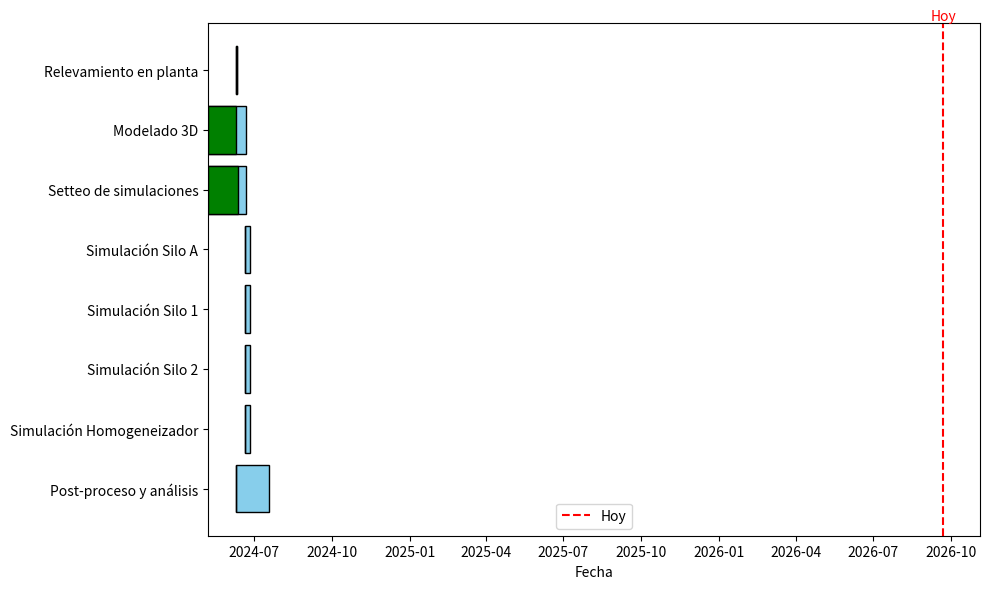

Reproduce this figure in Python.
'''
Diagrama de Gantt 
fecha inicio, final y duración de proyecto todo a pata

@author: ntrivisonno
'''
import matplotlib.pyplot as plt
import pandas as pd
import numpy as np
from datetime import datetime, timedelta

# Definir la fecha de inicio del proyecto
fecha_inicio_proyecto = datetime.strptime('2024-05-08', '%Y-%m-%d')

# Definir los datos de las actividades y su estado de avance en un diccionario anidado
data = {
    'Relevamiento en planta': {
        'Inicio': '2024-06-10',
        'Fin': '2024-06-10',
        'Progreso': 100
    },
    'Modelado 3D': {
        'Inicio': fecha_inicio_proyecto,
        'Fin': '2024-06-20',
        'Progreso': 75
    },
    'Setteo de simulaciones': {
        'Inicio': '2024-05-08',
        'Fin': '2024-06-20',
        'Progreso': 80
    },
    'Simulación Silo A': {
        'Inicio': '2024-06-20',
        'Fin': '2024-06-25',
        'Progreso': 0
    },
    'Simulación Silo 1': {
        'Inicio': '2024-06-20',
        'Fin': '2024-06-25',
        'Progreso': 0
    },
    'Simulación Silo 2': {
        'Inicio': '2024-06-20',
        'Fin': '2024-06-25',
        'Progreso': 0
    },
    'Simulación Homogeneizador': {
        'Inicio': '2024-06-20',
        'Fin': '2024-06-25',
        'Progreso': 0
    },
    'Post-proceso y análisis': {
        'Inicio': '2024-06-10',
        'Fin': '2024-07-18',
        'Progreso': 0
    }
}

# Calcular la duración de cada tarea y convertir fechas de inicio y fin a strings
for task in data:
    if isinstance(data[task]['Inicio'], datetime):
        inicio = data[task]['Inicio']
        data[task]['Inicio'] = inicio.strftime('%Y-%m-%d')
    else:
        inicio = datetime.strptime(data[task]['Inicio'], '%Y-%m-%d')
        
    if isinstance(data[task]['Fin'], datetime):
        fin = data[task]['Fin']
        data[task]['Fin'] = fin.strftime('%Y-%m-%d')
    else:
        fin = datetime.strptime(data[task]['Fin'], '%Y-%m-%d')
        
    duracion = (fin - inicio).days + 1  # +1 para incluir el día de fin
    data[task]['Duración'] = duracion

# Crear un DataFrame a partir del diccionario
df = pd.DataFrame(data)

# Mostrar el DataFrame para verificar
print(df)

# Función para dibujar la línea vertical indicando la fecha actual
def draw_today_line(ax):
    today = datetime.today()
    ax.axvline(today, color='red', linestyle='--', label='Hoy')
    ax.text(today, ax.get_ylim()[1], 'Hoy', color='red', ha='center', va='bottom')

# Crear el gráfico de Gantt
fig, ax = plt.subplots(figsize=(10, 6))

# Configuración del gráfico
y_pos = np.arange(len(df.columns))
start_dates = [datetime.strptime(df[task]['Inicio'], '%Y-%m-%d') for task in df.columns]
end_dates = [datetime.strptime(df[task]['Fin'], '%Y-%m-%d') for task in df.columns]
durations = [df[task]['Duración'] for task in df.columns]
progresses = [df[task]['Progreso'] / 100 for task in df.columns]

# Dibujar las barras del gráfico de Gantt
for i, (start_date, duration, progress) in enumerate(zip(start_dates, durations, progresses)):
    ax.barh(i, duration, left=start_date, color='skyblue', edgecolor='black')
    ax.barh(i, duration * progress, left=start_date, color='green', edgecolor='black')

# Configuración del eje y
ax.set_yticks(y_pos)
ax.set_yticklabels(df.columns)
ax.invert_yaxis()  # Las tareas más recientes arriba

# Configuración del eje x
ax.set_xlabel('Fecha')
ax.xaxis_date()

# Dibujar la línea vertical indicando la fecha actual
draw_today_line(ax)

# Leyenda
ax.legend()

# Mostrar el gráfico
plt.tight_layout()
plt.show()
